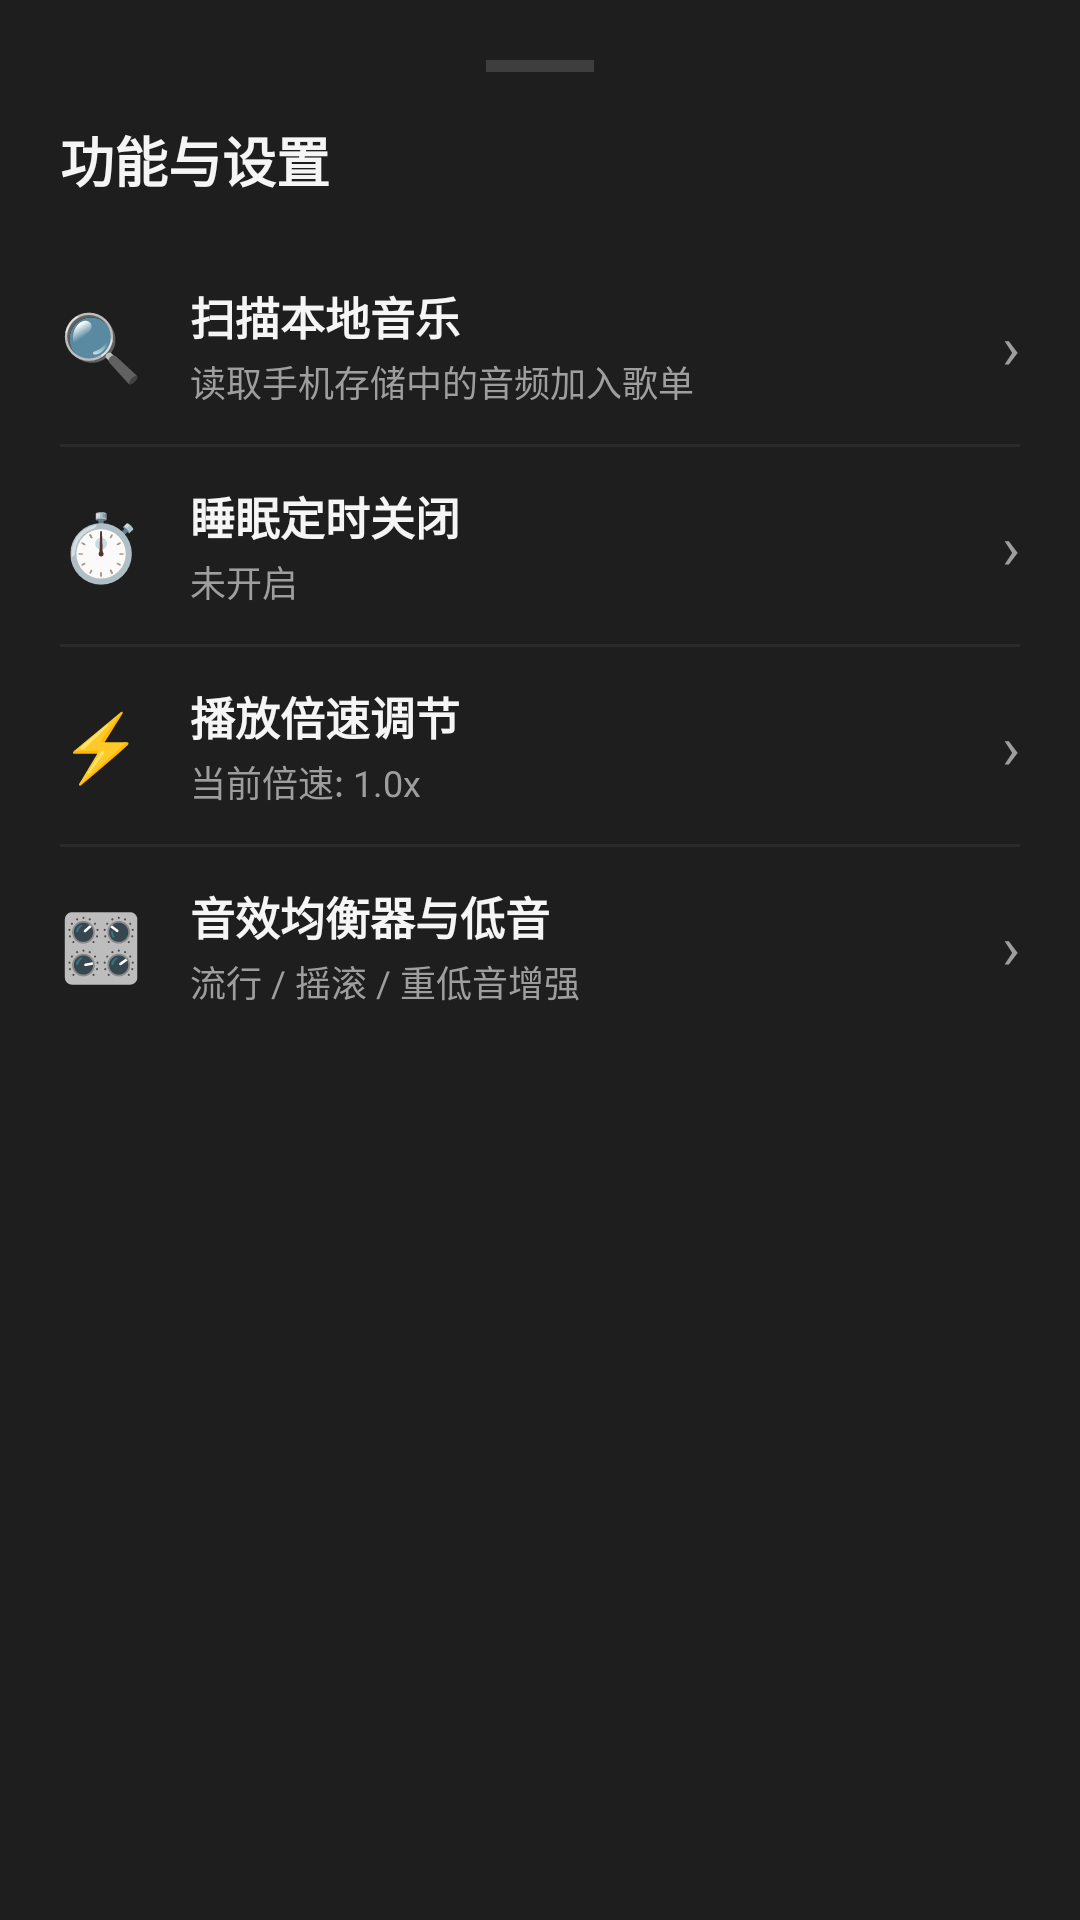

Write the Android layout XML for this screen, with the resource values it uses.
<!-- AndroidManifest.xml: application theme Theme.LocalMusicPlayer -->
<!-- res/layout/dialog_settings.xml -->
<?xml version="1.0" encoding="utf-8"?>
<LinearLayout xmlns:android="http://schemas.android.com/apk/res/android"
    android:layout_width="match_parent"
    android:layout_height="wrap_content"
    android:background="@color/card_bg"
    android:orientation="vertical"
    android:padding="20dp">

    <View
        android:layout_width="36dp"
        android:layout_height="4dp"
        android:layout_gravity="center_horizontal"
        android:layout_marginBottom="16dp"
        android:background="#3E3E3E" />

    <TextView
        android:layout_width="match_parent"
        android:layout_height="wrap_content"
        android:layout_marginBottom="16dp"
        android:text="功能与设置"
        android:textColor="@color/text_primary"
        android:textSize="18sp"
        android:textStyle="bold" />

    
    <LinearLayout
        android:id="@+id/menuScanLocal"
        android:layout_width="match_parent"
        android:layout_height="wrap_content"
        android:background="?attr/selectableItemBackground"
        android:gravity="center_vertical"
        android:orientation="horizontal"
        android:paddingTop="12dp"
        android:paddingBottom="12dp">

        <TextView
            android:layout_width="wrap_content"
            android:layout_height="wrap_content"
            android:layout_marginEnd="16dp"
            android:text="🔍"
            android:textSize="22sp" />

        <LinearLayout
            android:layout_width="0dp"
            android:layout_height="wrap_content"
            android:layout_weight="1"
            android:orientation="vertical">

            <TextView
                android:layout_width="wrap_content"
                android:layout_height="wrap_content"
                android:text="扫描本地音乐"
                android:textColor="@color/text_primary"
                android:textSize="15sp"
                android:textStyle="bold" />

            <TextView
                android:id="@+id/tvScanSubtitle"
                android:layout_width="wrap_content"
                android:layout_height="wrap_content"
                android:layout_marginTop="2dp"
                android:text="读取手机存储中的音频加入歌单"
                android:textColor="@color/text_secondary"
                android:textSize="12sp" />
        </LinearLayout>

        <TextView
            android:layout_width="wrap_content"
            android:layout_height="wrap_content"
            android:text="›"
            android:textColor="@color/text_secondary"
            android:textSize="20sp" />
    </LinearLayout>

    <View
        android:layout_width="match_parent"
        android:layout_height="1dp"
        android:background="#2A2A2A" />

    
    <LinearLayout
        android:id="@+id/menuSleepTimer"
        android:layout_width="match_parent"
        android:layout_height="wrap_content"
        android:background="?attr/selectableItemBackground"
        android:gravity="center_vertical"
        android:orientation="horizontal"
        android:paddingTop="12dp"
        android:paddingBottom="12dp">

        <TextView
            android:layout_width="wrap_content"
            android:layout_height="wrap_content"
            android:layout_marginEnd="16dp"
            android:text="⏱️"
            android:textSize="22sp" />

        <LinearLayout
            android:layout_width="0dp"
            android:layout_height="wrap_content"
            android:layout_weight="1"
            android:orientation="vertical">

            <TextView
                android:layout_width="wrap_content"
                android:layout_height="wrap_content"
                android:text="睡眠定时关闭"
                android:textColor="@color/text_primary"
                android:textSize="15sp"
                android:textStyle="bold" />

            <TextView
                android:id="@+id/tvSleepSubtitle"
                android:layout_width="wrap_content"
                android:layout_height="wrap_content"
                android:layout_marginTop="2dp"
                android:text="未开启"
                android:textColor="@color/text_secondary"
                android:textSize="12sp" />
        </LinearLayout>

        <TextView
            android:layout_width="wrap_content"
            android:layout_height="wrap_content"
            android:text="›"
            android:textColor="@color/text_secondary"
            android:textSize="20sp" />
    </LinearLayout>

    <View
        android:layout_width="match_parent"
        android:layout_height="1dp"
        android:background="#2A2A2A" />

    
    <LinearLayout
        android:id="@+id/menuSpeed"
        android:layout_width="match_parent"
        android:layout_height="wrap_content"
        android:background="?attr/selectableItemBackground"
        android:gravity="center_vertical"
        android:orientation="horizontal"
        android:paddingTop="12dp"
        android:paddingBottom="12dp">

        <TextView
            android:layout_width="wrap_content"
            android:layout_height="wrap_content"
            android:layout_marginEnd="16dp"
            android:text="⚡"
            android:textSize="22sp" />

        <LinearLayout
            android:layout_width="0dp"
            android:layout_height="wrap_content"
            android:layout_weight="1"
            android:orientation="vertical">

            <TextView
                android:layout_width="wrap_content"
                android:layout_height="wrap_content"
                android:text="播放倍速调节"
                android:textColor="@color/text_primary"
                android:textSize="15sp"
                android:textStyle="bold" />

            <TextView
                android:id="@+id/tvSpeedSubtitle"
                android:layout_width="wrap_content"
                android:layout_height="wrap_content"
                android:layout_marginTop="2dp"
                android:text="当前倍速: 1.0x"
                android:textColor="@color/text_secondary"
                android:textSize="12sp" />
        </LinearLayout>

        <TextView
            android:layout_width="wrap_content"
            android:layout_height="wrap_content"
            android:text="›"
            android:textColor="@color/text_secondary"
            android:textSize="20sp" />
    </LinearLayout>

    <View
        android:layout_width="match_parent"
        android:layout_height="1dp"
        android:background="#2A2A2A" />

    
    <LinearLayout
        android:id="@+id/menuEqualizer"
        android:layout_width="match_parent"
        android:layout_height="wrap_content"
        android:background="?attr/selectableItemBackground"
        android:gravity="center_vertical"
        android:orientation="horizontal"
        android:paddingTop="12dp"
        android:paddingBottom="12dp">

        <TextView
            android:layout_width="wrap_content"
            android:layout_height="wrap_content"
            android:layout_marginEnd="16dp"
            android:text="🎛️"
            android:textSize="22sp" />

        <LinearLayout
            android:layout_width="0dp"
            android:layout_height="wrap_content"
            android:layout_weight="1"
            android:orientation="vertical">

            <TextView
                android:layout_width="wrap_content"
                android:layout_height="wrap_content"
                android:text="音效均衡器与低音"
                android:textColor="@color/text_primary"
                android:textSize="15sp"
                android:textStyle="bold" />

            <TextView
                android:id="@+id/tvEqualizerSubtitle"
                android:layout_width="wrap_content"
                android:layout_height="wrap_content"
                android:layout_marginTop="2dp"
                android:text="流行 / 摇滚 / 重低音增强"
                android:textColor="@color/text_secondary"
                android:textSize="12sp" />
        </LinearLayout>

        <TextView
            android:layout_width="wrap_content"
            android:layout_height="wrap_content"
            android:text="›"
            android:textColor="@color/text_secondary"
            android:textSize="20sp" />
    </LinearLayout>

</LinearLayout>
<!-- resources referenced by this layout -->
<resources>
  <color name="card_bg">#1E1E1E</color>
  <color name="text_primary">#F5F5F5</color>
  <color name="text_secondary">#9E9E9E</color>
  <style name="Theme.LocalMusicPlayer" parent="Theme.Material3.DayNight.NoActionBar">
          <item name="android:statusBarColor">@color/bg_dark</item>
          <item name="android:windowBackground">@color/bg_dark</item>
          <item name="android:navigationBarColor">@color/bg_dark</item>
          <item name="colorPrimary">@color/accent_green</item>
      </style>
  <color name="bg_dark">#121212</color>
  <color name="accent_green">#1DB954</color>
</resources>
